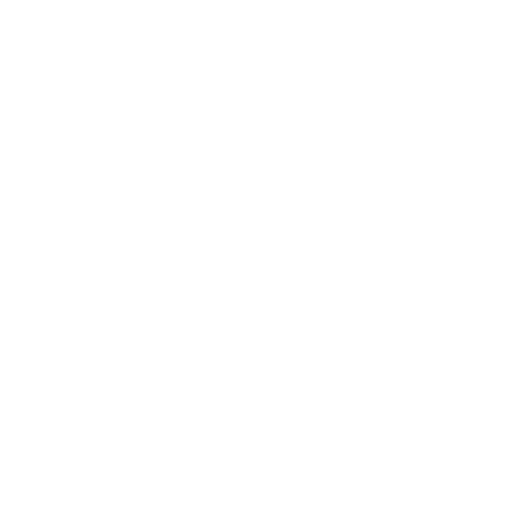
t = 0.00 s
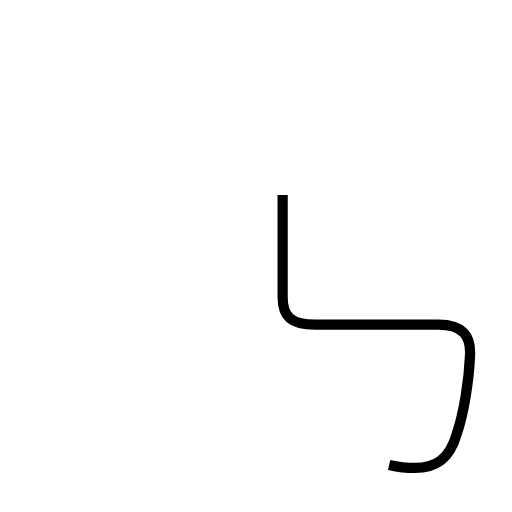
t = 1.44 s
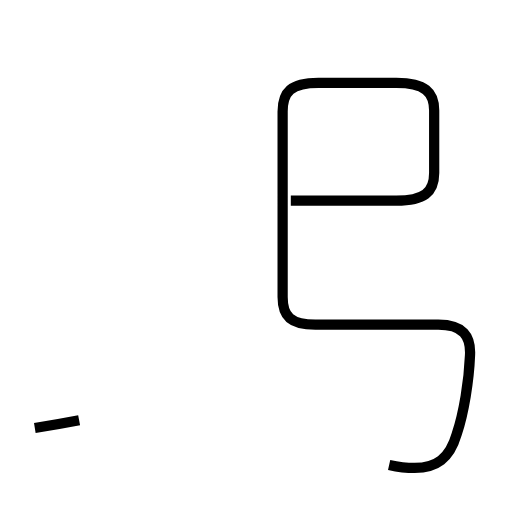
t = 3.01 s
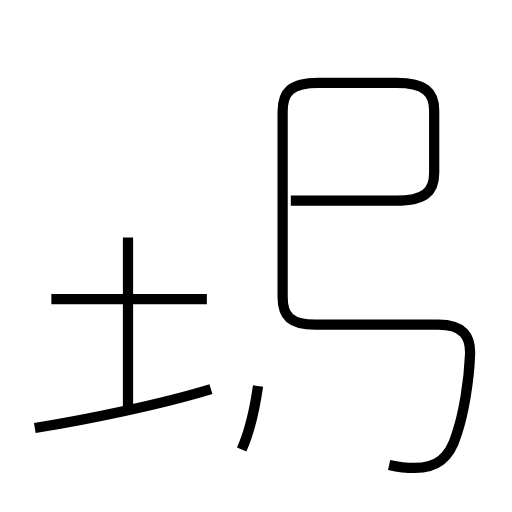
t = 4.55 s
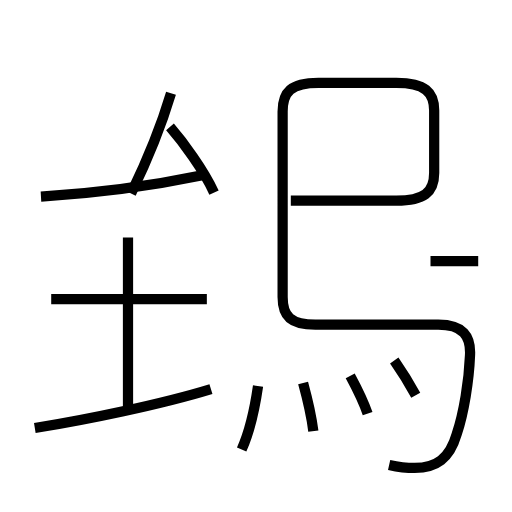
t = 6.11 s
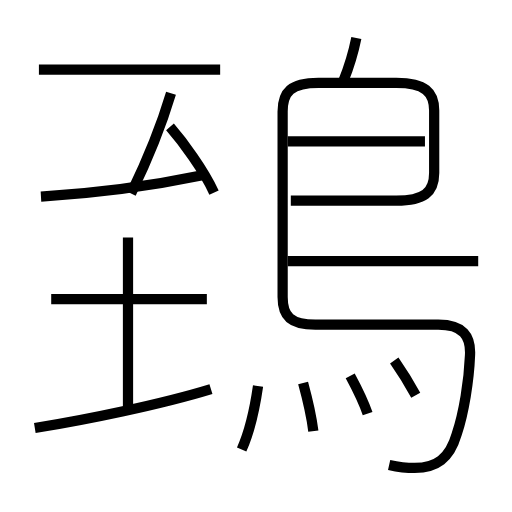
t = 7.60 s

The animated SVG that drew these frames (rendered in a browser with its animation timeline set to each time). Animation: 15 SMIL elements (animate=15); one cycle of 7.60 s.

<?xml version='1.0' encoding='utf-8'?>
<svg viewBox="0.0 -6.0 50.0 50.0" version="1.1" xmlns="http://www.w3.org/2000/svg"><rect x="-1000" y="-1000" width="2000" height="2000" stroke="white" fill="white" /><g style="fill:none;stroke:#000000;stroke-width:1"><path d="M 38.0 1.4 C 38.9 1.6 39.8 1.7 40.5 1.7 C 42.6 1.7 43.9 0.8 44.6 -1.6 C 45.3 -3.7 45.8 -6.8 45.9 -9.3 C 46.0 -11.2 45.2 -12.3 42.8 -12.3 L 30.8 -12.3 C 28.4 -12.3 27.6 -13.1 27.6 -15.0 L 27.6 -33.1 C 27.6 -35.0 28.4 -35.9 31.1 -35.9 L 38.7 -35.9 C 41.5 -35.9 42.4 -35.0 42.4 -33.2 L 42.4 -27.1 C 42.4 -25.2 41.4 -24.4 38.7 -24.4 L 28.4 -24.4 " transform="translate(0.0 38.0)" stroke-dasharray="95.93228355866461" stroke-dashoffset="95.93228355866461"><animate attributeName="stroke-dashoffset" from="95.93228355866461" to="0" dur="2.877968506759938s" begin="0s; anim_end.end" fill="freeze" id="anim0" /></path><path d="M 3.4 -2.2 C 8.4 -3.0 15.7 -4.5 20.6 -6.0 " transform="translate(0.0 38.0)" stroke-dasharray="17.6261338586781" stroke-dashoffset="17.6261338586781"><animate attributeName="stroke-dashoffset" from="17.6261338586781" to="0" dur="0.528784015760343s" begin="anim0.end" fill="freeze" id="anim1" /></path><path d="M 12.5 -4.2 L 12.5 -20.8 " transform="translate(0.0 38.0)" stroke-dasharray="16.6" stroke-dashoffset="16.6"><animate attributeName="stroke-dashoffset" from="16.6" to="0" dur="0.498s" begin="anim1.end" fill="freeze" id="anim2" /></path><path d="M 23.6 -0.1 C 24.4 -1.9 24.9 -4.2 25.2 -6.3 " transform="translate(0.0 38.0)" stroke-dasharray="6.4221731218951845" stroke-dashoffset="6.4221731218951845"><animate attributeName="stroke-dashoffset" from="6.4221731218951845" to="0" dur="0.19266519365685553s" begin="anim2.end" fill="freeze" id="anim3" /></path><path d="M 20.2 -14.8 L 5.0 -14.8 " transform="translate(0.0 38.0)" stroke-dasharray="15.2" stroke-dashoffset="15.2"><animate attributeName="stroke-dashoffset" from="15.2" to="0" dur="0.45599999999999996s" begin="anim3.end" fill="freeze" id="anim4" /></path><path d="M 30.6 -1.9 C 30.4 -3.5 29.9 -5.5 29.6 -6.6 " transform="translate(0.0 38.0)" stroke-dasharray="4.8087333140433275" stroke-dashoffset="4.8087333140433275"><animate attributeName="stroke-dashoffset" from="4.8087333140433275" to="0" dur="0.14426199942129983s" begin="anim4.end" fill="freeze" id="anim5" /></path><path d="M 4.0 -24.8 C 9.2 -25.1 14.6 -25.8 19.9 -26.9 " transform="translate(0.0 38.0)" stroke-dasharray="16.052349380065984" stroke-dashoffset="16.052349380065984"><animate attributeName="stroke-dashoffset" from="16.052349380065984" to="0" dur="0.4815704814019795s" begin="anim5.end" fill="freeze" id="anim6" /></path><path d="M 35.9 -3.6 C 35.5 -4.8 34.9 -6.0 34.2 -7.3 " transform="translate(0.0 38.0)" stroke-dasharray="4.076930633635173" stroke-dashoffset="4.076930633635173"><animate attributeName="stroke-dashoffset" from="4.076930633635173" to="0" dur="0.12230791900905517s" begin="anim6.end" fill="freeze" id="anim7" /></path><path d="M 12.8 -25.1 C 14.4 -28.4 15.8 -31.9 16.7 -34.9 " transform="translate(0.0 38.0)" stroke-dasharray="10.558050090776106" stroke-dashoffset="10.558050090776106"><animate attributeName="stroke-dashoffset" from="10.558050090776106" to="0" dur="0.31674150272328316s" begin="anim7.end" fill="freeze" id="anim8" /></path><path d="M 40.6 -5.4 C 40.0 -6.5 39.2 -7.8 38.5 -8.8 " transform="translate(0.0 38.0)" stroke-dasharray="3.9980807885658685" stroke-dashoffset="3.9980807885658685"><animate attributeName="stroke-dashoffset" from="3.9980807885658685" to="0" dur="0.11994242365697605s" begin="anim8.end" fill="freeze" id="anim9" /></path><path d="M 20.9 -25.2 C 19.9 -27.4 17.9 -30.1 16.6 -31.6 " transform="translate(0.0 38.0)" stroke-dasharray="7.732022033629827" stroke-dashoffset="7.732022033629827"><animate attributeName="stroke-dashoffset" from="7.732022033629827" to="0" dur="0.2319606610088948s" begin="anim9.end" fill="freeze" id="anim10" /></path><path d="M 46.7 -18.5 L 28.1 -18.5 " transform="translate(0.0 38.0)" stroke-dasharray="18.6" stroke-dashoffset="18.6"><animate attributeName="stroke-dashoffset" from="18.6" to="0" dur="0.558s" begin="anim10.end" fill="freeze" id="anim11" /></path><path d="M 21.5 -37.2 L 3.8 -37.2 " transform="translate(0.0 38.0)" stroke-dasharray="17.7" stroke-dashoffset="17.7"><animate attributeName="stroke-dashoffset" from="17.7" to="0" dur="0.5309999999999999s" begin="anim11.end" fill="freeze" id="anim12" /></path><path d="M 41.5 -30.2 L 28.1 -30.2 " transform="translate(0.0 38.0)" stroke-dasharray="13.399999999999999" stroke-dashoffset="13.399999999999999"><animate attributeName="stroke-dashoffset" from="13.399999999999999" to="0" dur="0.40199999999999997s" begin="anim12.end" fill="freeze" id="anim13" /></path><path d="M 33.5 -36.0 C 34.1 -37.5 34.5 -38.8 34.8 -40.3" transform="translate(0.0 38.0)" stroke-dasharray="4.498977519273809" stroke-dashoffset="4.498977519273809"><animate attributeName="stroke-dashoffset" from="4.498977519273809" to="0" dur="0.13496932557821426s" begin="anim13.end" fill="freeze" id="anim_end" /></path></g></svg>
